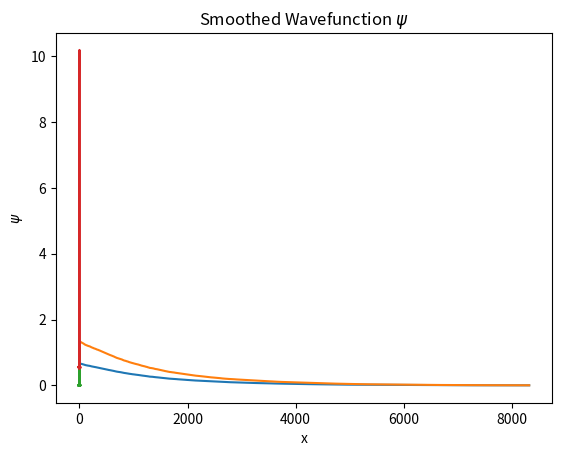

Recreate this plot in Python.
import random

import matplotlib.pyplot as plt
import numpy
# Used for Fourier Analysis of results
from scipy import fftpack

lower_bound = -20
upper_bound = -lower_bound
number_points = 2 ** 10 + 1

step_size = (upper_bound - lower_bound) / number_points
inv_h_sq = step_size ** -2
half_h = step_size * 0.5

hbar = 1.054571817 * 10 ** -34  # eV
m = 9.1093837015 * 10 ** -31  # kg
factor = -(hbar ** 2) / (2 * m)

x = numpy.linspace(lower_bound, upper_bound, num=number_points)


def free_particle(r: numpy.ndarray):
    """
    The free particle potential represents an unbound particle in zero potential.
    :param r: The coordinates of the potential values
    :return: The free particle potential.
    """
    # The free particle has no potential.
    return numpy.zeros(len(r))


def finite_square_well(r: numpy.ndarray, V_0=1.0, wall_bounds=(200, 800)):
    """
    The infinite square well has defined potential within the bounds.
    :param r: The coordinates of the potential values.
    :param V_0: The potential value outside of the well
    :param wall_bounds: The points at which the well boundary starts.
    :return: The infinite potential well function.
    """
    # Get the number of points along the axis
    num_points = len(r)
    # The first number in wall_bounds is the index of the first well wall
    lower = wall_bounds[0]
    # the index of the second wall is the second index in wall_bounds
    upper = num_points - wall_bounds[1]

    # Create the potential barrier of the well.
    lower_wall = numpy.array([V_0] * lower)
    # inside the well the potential is 0
    zeroes = numpy.zeros(num_points - lower - upper)
    # second potential barrier
    upper_wall = numpy.array([V_0] * upper)
    # Make the potential the combination of all the sections
    pot = numpy.concatenate((lower_wall, zeroes, upper_wall))

    return pot


def infinite_square_well(r: numpy.ndarray, wall_bounds=(200, 800)):
    """
    The infinite square well has defined potential within the bounds.
    :param r: The coordinates of the potential values.
    :param wall_bounds: The points at which the well boundary starts.
    :return: The infinite potential well function.
    """
    # Use the finite square well with infinite barriers.
    return finite_square_well(r, numpy.inf, wall_bounds)


def harmonic_oscillator(r: numpy.ndarray, k=0.01):
    """
    The Harmonic Oscillator potential is quadratic about the origin.
    :param r: The coordinates of the potential values.
    :param k: Hooke's constant for the system
    :return: The harmonic potential.
    """
    # The potential energy formula:
    return 0.5 * k * r ** 2


def potential(r: numpy.ndarray):
    """
    The potential energy function of the system.
    :param r: The points on the axes of the system.
    :return: A scalar ndarray of the values of the potential at each point in r.
    """

    return harmonic_oscillator(r, 0.01)
    # return finite_square_well(r, 1, (200, 800))
    # return infinite_square_well(r, (200, 800))
    # return free_particle(r)


V = potential(x)

# Array containing all the H(psi)
global hamiltonians_array
# The tiny psi x H(psi)
global infinitesimal_energy_expectations
# The actual [psi x H(psi)]dx to sum over
global energies_array
# Array of magnitudes of the psi
global mag_psi
global normalisation_array
# psi itself
global psi

hamiltonians_array = numpy.zeros(number_points, dtype=complex)

infinitesimal_energy_expectations = numpy.zeros(number_points)
energies_array = numpy.zeros(number_points)
normalisation_array = numpy.zeros(number_points)

psi = numpy.linspace(1, 1, number_points, dtype=complex)
mag_psi = (psi.conj() * psi).real

number_iterations = 50000


def re_integrate(i: int, f: numpy.ndarray, step=step_size):
    # rectangular rule, at only the given index to change the array
    # sum the array after

    # Rectangular Rule:
    return f[i] * step


def second_derivative(f: numpy.ndarray, i: int, wrap=False):
    """
    Calculates the 2nd order finite difference on the array f at the index i. If wrap is False,
    The edge cases are calculated using the forward and backward differences respectively, otherwise the central
    difference method is used throughout.
    :param f: The array to perform the differentiation on.
    :param i: The index to perform the differentiation at.
    :param wrap: Whether the edge cases wrap around or not.
    :return: The second order derivative at the index i.
    """
    # https: // en.wikipedia.org / wiki / Finite_difference
    # h = step size
    # Centre difference 2nd Derivative: d^2f / dx^2 = f''(x):
    # 1/h**2 * [f_i+1 - 2f_i + f_i-1]
    length = len(f)

    if not wrap and i + 1 >= length:
        # Use second order backward instead:
        # f'' = 1/h**2 * [f_i + f_i-2 - 2f_i-1]
        f_i = f[i]
        f_i_minus_1 = f[i - 1]
        f_i_minus_2 = f[i - 2]

        div2 = inv_h_sq * (f_i - 2 * f_i_minus_1 + f_i_minus_2)
        return div2

    if not wrap and i - 1 < 0:
        # Use second order forward instead:
        # f'' = 1/h**2 * [f_i + f_i+2 - 2f_i+1]
        f_i = f[i]
        f_i_plus_1 = f[i + 1]
        f_i_plus_2 = f[i + 2]

        div2 = inv_h_sq * (f_i - 2 * f_i_plus_1 + f_i_plus_2)
        return div2

    # Prevent the index going out of range, by looping back the index if it's too high
    f_i_plus_1 = f[(i + 1) % length]
    # Assume that the current index is in range
    f_i = f[i]
    # The lower index inherently loops back using negative indexing
    f_i_minus_1 = f[i - 1]

    # Current derivative.
    div_2 = inv_h_sq * (f_i_plus_1 - 2 * f_i + f_i_minus_1)
    return div_2


def hamiltonian(psi: numpy.ndarray, i: int):
    """
    Calculates the Hamiltonian of the given psi wavefunction at the given index in the array.
    :param psi: The wavefunction to operate on.
    :param i: The index to do the operation at.
    :return: The hamiltonian value at index i for the given psi.
    """

    # The kinetic energy term of the hamiltonian
    Tp_i = factor * second_derivative(psi, i)
    # the potential energy term of the hamiltonian
    Vp_i = V[i] * psi[i]

    # combine the kinetic + potential energies.
    return Tp_i + Vp_i


def recalculate_energy(psi: numpy.ndarray, i: int):
    """
    Recalculates the <E> at the given i for the given psi.
    :param psi: The wavefunction to use for the expectation value.
    :param i: The index to perform the calculation at.
    """
    # psi*
    # H psi
    # I = psi* x H psi
    # get at index i
    # Change array entry at only this point,
    # Then sum the array
    global hamiltonians_array
    global energies_array
    global infinitesimal_energy_expectations

    # alters the H*psi value at index i
    hamiltonians_array[i] = hamiltonian(psi, i)
    # Get the value for psi * H * psi, is a purely real number, so parse it to real
    infinitesimal_energy_expectations[i] = (psi[i].conj() * hamiltonians_array[i]).real

    # calculate the infinitesimal integration at this index
    energies_array[i] = re_integrate(i, infinitesimal_energy_expectations)


def energy_expectation():
    """
    Calculates the <E> energy expectation value from the energies_array array
    :return: The energy expectation value <E> as a scalar.
    """
    # Get the energy from the array
    non_normalised_E = numpy.sum(energies_array).real
    # get the normalisation factor
    norm = numpy.sum(normalisation_array)
    # normalise the energy
    normalised_E = non_normalised_E / norm
    return normalised_E


def re_norm(psi: numpy.ndarray, i: int):
    """
    Recalculates the normalisation for the given psi wavefunction at the index i.
    :param psi: The wavefunction to re normalise.
    :param i: The index to perform the normalisation at.
    """
    global mag_psi
    global normalisation_array

    # Calculate the magnitude of the wavefunction, a purely real number
    mag_psi[i] = (psi[i].conj() * psi[i]).real
    # Calculate the infinitesimal integral for the magnitude at this index
    normalisation_array[i] = re_integrate(i, mag_psi)


def tweak_psi(psi: numpy.ndarray, pos: int, tweak: complex):
    """
    Changes the given wavefunction at the given index by the given amount, and renormalises the result.
    Calculates the new <E> for this changed wave function as well.
    :param psi: The wavefunction to modify.
    :param pos: The index of the wavefunction to modify.
    :param tweak: The amount to modify by.
    :return: The wavefunction's <E>.
    """
    # Tweak the value in psi by the given amount
    psi[pos] += tweak

    # Recompute the normalisation for this entry
    re_norm(psi, pos)
    # Re normalise psi
    # psi = normalise(psi)
    # normalise_arrays()

    # Re calculate the energy at this entry as well
    recalculate_energy(psi, pos)
    # The tweaked energy value is the new <E>
    # TODO: optimisation of this summation code, currently resums the entire array for one tiny change.
    E_new = energy_expectation()

    # return psi, E_new
    return E_new


def normalise_psi(psi: numpy.ndarray):
    """
    Normalise the given wavefunction psi by the normalisation factor found in normalisation_array.
    :param psi: The wavefunction to normalise.
    :return: The normalised wavefunction.
    """
    global normalisation_array
    global mag_psi

    # The normalisation factor
    norm = numpy.sum(normalisation_array)
    # Normalise the magnitude
    mag_psi /= norm
    # normalise the wavefunction
    psi /= numpy.sqrt(norm)
    # normalise the normalisation array
    normalisation_array /= norm

    return psi


def ground_state(number_iterations: int, seed="The Variational Principle"):
    """
    Calculates the ground state wavefunction for a given potential system, by fiinding the wavefunction with
    minimum expectation value in the energy <E>.
    :param number_iterations: Number of times the wavefunction should be modified to obtain the final result.
    :param seed: A seed for the random number generator.
    :return: The normalised gorund state wavefunction.
    """
    global energies_array
    global infinitesimal_energy_expectations

    # set up the wavefunction
    psi = initialise()
    # TODO remove this tmp E array implementation
    E_array = [0]
    diffs_array = []
    # min_diff = 10**-1
    min_diff = 0.003

    # psi is already normalised by initialise()
    # and E is already calculated.
    E = energy_expectation()

    # Get the random number generator, uses the given seed so that the results are repeatable
    random.seed(seed)

    # Iterate for the number of desired iterations
    for i in range(number_iterations):

        # Get a random x coord to sample
        rand_x = random.randrange(0, number_points)

        # Generate a random number to alter the entry by.
        # rand_y = random.random()
        rand_y = 0
        imaginary_part = random.randint(0, 1)
        # True is the imaginary part:
        if imaginary_part:
            rand_y = complex(0, random.random())
        else:
            rand_y = complex(random.random())

        E_up = tweak_psi(psi, rand_x, rand_y)
        E_down = tweak_psi(psi, rand_x, -2 * rand_y)
        # reset psi
        tweak_psi(psi, rand_x, rand_y)

        # Compare energies for tweaking the entry up versus down, and keep the change
        # that results in a lower overall expectation value for the energy.
        if E_up < E_down and E_up < E:

            # If increasing the value in the entry results in a lower overall <E>
            # set the change and keep it
            # diffs_array += [abs(E - E_up)]
            # if abs(E - E_up) < min_diff:
            #     print(abs(E - E_up), " < ", min_diff)
            #     break
            E = tweak_psi(psi, rand_x, rand_y)
            # TODO remove
            E_array += [E]
            diffs_array += [abs(E_array[-1] + E_array[-2])]

        elif E_down < E_up and E_down < E:

            # If decreasing the entry results in a lower overall <E>,
            # reduce the value and keep it.
            # diffs_array += [abs(E - E_down)]
            # if abs(E - E_down) < min_diff:
            #     print(abs(E - E_down), " << ", min_diff)
            #     break

            E = tweak_psi(psi, rand_x, -rand_y)
            # TODO remove
            E_array += [E]
            diffs_array += [abs(E_array[-1] + E_array[-2])]

        # TODO remove
        if diffs_array[-1] < min_diff:
            print(diffs_array[-1], "<", min_diff)
            break
        # otherwise the psi should be left unchanged.
        # Same goes for Is, Es, norms, and the normalisation.

    # TODO remove:
    plt.plot(E_array)
    plt.title("Convergence of E?")
    plt.ylabel("E (eV)")
    plt.xlabel("count")
    plt.show()

    plt.plot(diffs_array)
    plt.xlabel("count")
    plt.ylabel("$\Delta E (eV)$")
    plt.title("Change in E per iteration:")
    plt.show()
    print(diffs_array[-1])

    psi = normalise_psi(psi)

    return psi


# p(x) = \frac{1}{\sqrt{ 2 \pi \sigma^2 }} e^{ - \frac{ (x - \mu)^2 } {2 \sigma^2} },
def generate_psi(start=lower_bound, stop=upper_bound, number_samples=number_points):
    """
    Creates a Gaussian distribution for the wavefunction psi.
    :return: A gaussian profile for psi.
    """

    # Get an x set that spans the bounds
    x = numpy.linspace(start, stop, number_samples)

    # the average around which the gaussian is centred
    mu = complex((lower_bound + upper_bound) / 2.0)
    # The standard deviation of the wavefunction
    sigma = complex((upper_bound - lower_bound) / 4.0)
    pi = complex(numpy.pi)
    # the first part of the gaussian
    A = 1 / numpy.sqrt(2 * pi * sigma ** 2)
    # The second part of the gaussian
    B = numpy.exp(- ((x - mu) ** 2) / (2 * sigma ** 2))
    # the gaussian profile
    psi = A * B

    return psi


def initialise():
    """
    Sets the initial values for the global arrays.
    """

    # psi = generate_psi()
    psi = numpy.linspace(1, 1, number_points, dtype=complex)

    # set the normalisation factors in the normalisation arrays
    for i in range(number_points):
        re_norm(psi, i)

    # set the energy values in the energy arrays
    for i in range(number_points):
        recalculate_energy(psi, i)

    return psi


psi = ground_state(number_iterations)
E = energy_expectation()
print("Final Energy:", E)

plt.plot(x, psi.real)
plt.title("Original $\psi$")
plt.xlabel("x")
plt.ylabel("$\psi$")
plt.show()


def fourier_analysis(psi):
    # Do the FT on the wavefunction
    fft_psi = fftpack.fft(psi.real)
    # Half the produced value as the FT is symmetric
    fft_psi = fft_psi[:int(len(fft_psi) / 2)]
    # plt.plot(x, fft_psi)

    # Plot the FT to visualise the results.
    # plt.plot(fft_psi)
    # plt.show()

    # Chop the FT to keep only the most important harmonics
    fft_psi = fft_psi[:33]
    # Plot the minimised FT
    # plt.plot(fft_psi)
    # plt.show()

    # Perform an inverse FT to get the smoothed wavefunction back
    psi = fftpack.ifft(fft_psi)

    # Plot the final wavefunction to show the result.
    x_range = numpy.linspace(lower_bound, upper_bound, len(psi.real))
    plt.plot(x_range, psi.real)
    plt.title("Smoothed Wavefunction $\psi$")
    plt.xlabel("x")
    plt.ylabel("$\psi$")
    plt.show()


fourier_analysis(psi)
